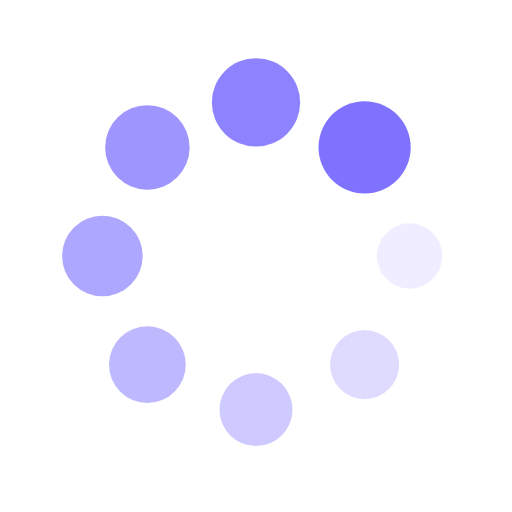
t = 0.00 s
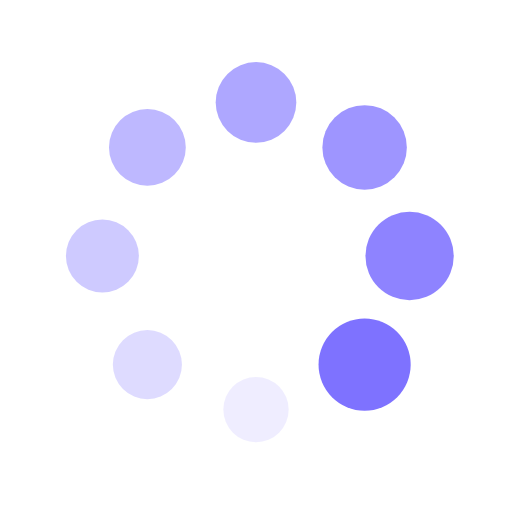
t = 0.25 s
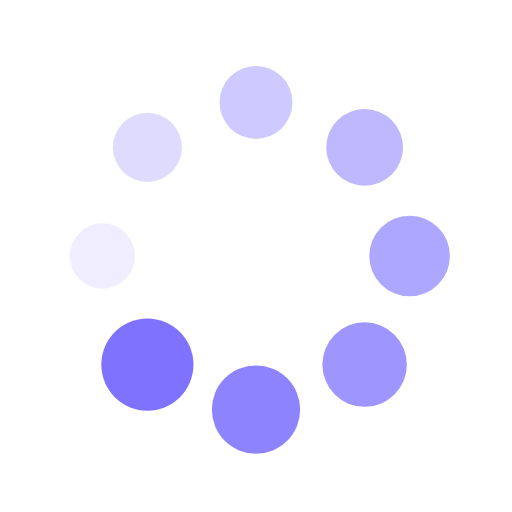
t = 0.50 s
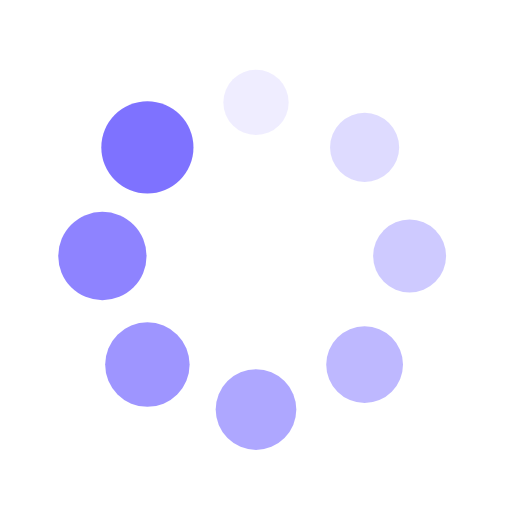
t = 0.75 s

The animated SVG that drew these frames (rendered in a browser with its animation timeline set to each time). Animation: 16 SMIL elements (animate=8,animateTransform=8); one cycle of 1.00 s, repeats indefinitely.

<?xml version="1.0" encoding="utf-8"?>
<svg xmlns="http://www.w3.org/2000/svg" xmlns:xlink="http://www.w3.org/1999/xlink" style="margin: auto; background: none; display: block; shape-rendering: auto;" width="200px" height="200px" viewBox="0 0 100 100" preserveAspectRatio="xMidYMid">
<g transform="translate(80,50)">
<g transform="rotate(0)">
<circle cx="0" cy="0" r="6" fill="#7e72ff" fill-opacity="1">
  <animateTransform attributeName="transform" type="scale" begin="-0.875s" values="1.5 1.5;1 1" keyTimes="0;1" dur="1s" repeatCount="indefinite"></animateTransform>
  <animate attributeName="fill-opacity" keyTimes="0;1" dur="1s" repeatCount="indefinite" values="1;0" begin="-0.875s"></animate>
</circle>
</g>
</g><g transform="translate(71.21320343559643,71.21320343559643)">
<g transform="rotate(45)">
<circle cx="0" cy="0" r="6" fill="#7e72ff" fill-opacity="0.875">
  <animateTransform attributeName="transform" type="scale" begin="-0.75s" values="1.5 1.5;1 1" keyTimes="0;1" dur="1s" repeatCount="indefinite"></animateTransform>
  <animate attributeName="fill-opacity" keyTimes="0;1" dur="1s" repeatCount="indefinite" values="1;0" begin="-0.75s"></animate>
</circle>
</g>
</g><g transform="translate(50,80)">
<g transform="rotate(90)">
<circle cx="0" cy="0" r="6" fill="#7e72ff" fill-opacity="0.75">
  <animateTransform attributeName="transform" type="scale" begin="-0.625s" values="1.5 1.5;1 1" keyTimes="0;1" dur="1s" repeatCount="indefinite"></animateTransform>
  <animate attributeName="fill-opacity" keyTimes="0;1" dur="1s" repeatCount="indefinite" values="1;0" begin="-0.625s"></animate>
</circle>
</g>
</g><g transform="translate(28.786796564403577,71.21320343559643)">
<g transform="rotate(135)">
<circle cx="0" cy="0" r="6" fill="#7e72ff" fill-opacity="0.625">
  <animateTransform attributeName="transform" type="scale" begin="-0.5s" values="1.5 1.5;1 1" keyTimes="0;1" dur="1s" repeatCount="indefinite"></animateTransform>
  <animate attributeName="fill-opacity" keyTimes="0;1" dur="1s" repeatCount="indefinite" values="1;0" begin="-0.5s"></animate>
</circle>
</g>
</g><g transform="translate(20,50.00000000000001)">
<g transform="rotate(180)">
<circle cx="0" cy="0" r="6" fill="#7e72ff" fill-opacity="0.5">
  <animateTransform attributeName="transform" type="scale" begin="-0.375s" values="1.5 1.5;1 1" keyTimes="0;1" dur="1s" repeatCount="indefinite"></animateTransform>
  <animate attributeName="fill-opacity" keyTimes="0;1" dur="1s" repeatCount="indefinite" values="1;0" begin="-0.375s"></animate>
</circle>
</g>
</g><g transform="translate(28.78679656440357,28.786796564403577)">
<g transform="rotate(225)">
<circle cx="0" cy="0" r="6" fill="#7e72ff" fill-opacity="0.375">
  <animateTransform attributeName="transform" type="scale" begin="-0.25s" values="1.5 1.5;1 1" keyTimes="0;1" dur="1s" repeatCount="indefinite"></animateTransform>
  <animate attributeName="fill-opacity" keyTimes="0;1" dur="1s" repeatCount="indefinite" values="1;0" begin="-0.25s"></animate>
</circle>
</g>
</g><g transform="translate(49.99999999999999,20)">
<g transform="rotate(270)">
<circle cx="0" cy="0" r="6" fill="#7e72ff" fill-opacity="0.25">
  <animateTransform attributeName="transform" type="scale" begin="-0.125s" values="1.5 1.5;1 1" keyTimes="0;1" dur="1s" repeatCount="indefinite"></animateTransform>
  <animate attributeName="fill-opacity" keyTimes="0;1" dur="1s" repeatCount="indefinite" values="1;0" begin="-0.125s"></animate>
</circle>
</g>
</g><g transform="translate(71.21320343559643,28.78679656440357)">
<g transform="rotate(315)">
<circle cx="0" cy="0" r="6" fill="#7e72ff" fill-opacity="0.125">
  <animateTransform attributeName="transform" type="scale" begin="0s" values="1.5 1.5;1 1" keyTimes="0;1" dur="1s" repeatCount="indefinite"></animateTransform>
  <animate attributeName="fill-opacity" keyTimes="0;1" dur="1s" repeatCount="indefinite" values="1;0" begin="0s"></animate>
</circle>
</g>
</g>
<!-- [ldio] generated by https://loading.io/ --></svg>
